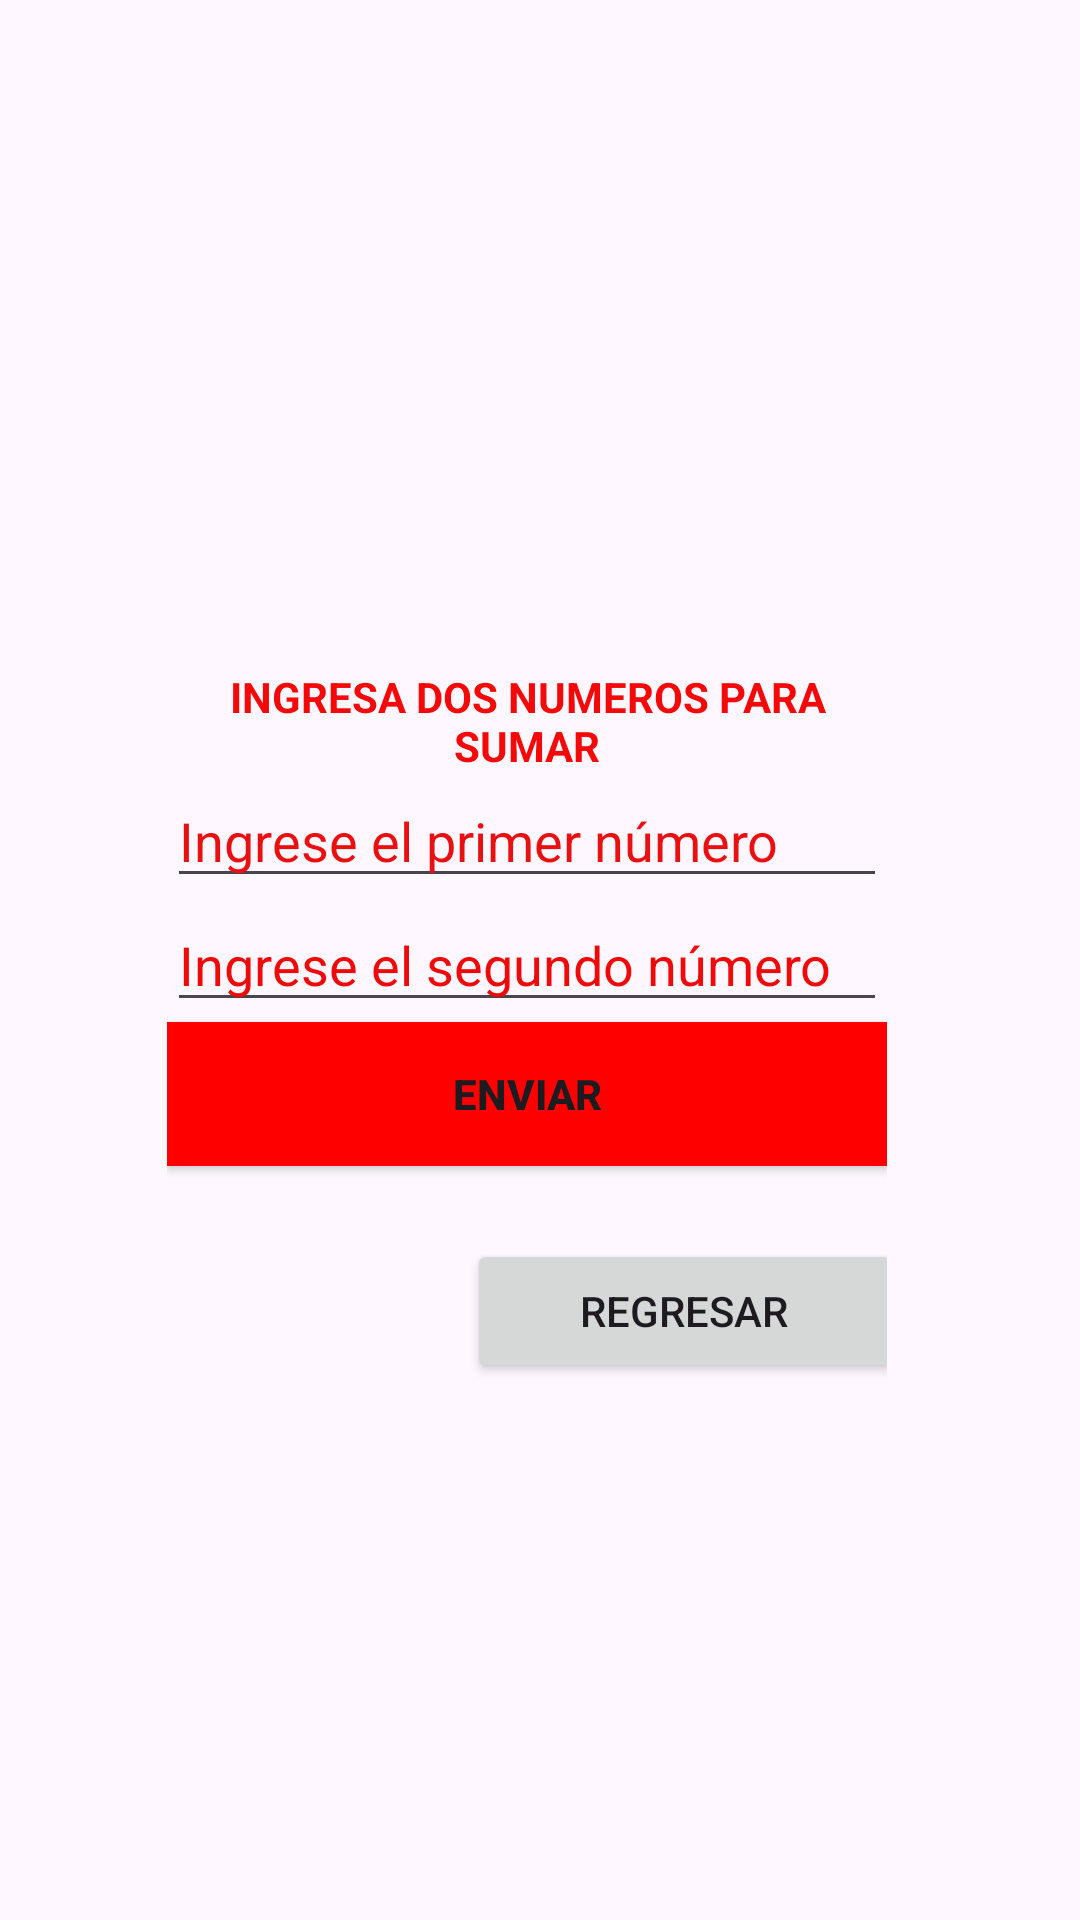

Here is an Android app screen rendered from its layout file. Give the layout XML and the strings, colors and styles it references.
<!-- AndroidManifest.xml: application theme Theme.CambiaPantallas -->
<!-- res/layout/activity_main4.xml -->
<?xml version="1.0" encoding="utf-8"?>
<androidx.constraintlayout.widget.ConstraintLayout xmlns:android="http://schemas.android.com/apk/res/android"
    xmlns:app="http://schemas.android.com/apk/res-auto"
    xmlns:tools="http://schemas.android.com/tools"
    android:layout_width="match_parent"
    android:layout_height="match_parent"
    tools:context=".MainActivity4">

    <LinearLayout
        android:id="@+id/linearLayout"
        android:layout_width="272dp"
        android:layout_height="323dp"
        android:layout_marginStart="50dp"
        android:layout_marginTop="50dp"
        android:layout_marginEnd="50dp"
        android:layout_marginBottom="80dp"
        android:orientation="vertical"
        android:padding="16dp"
        app:layout_constraintBottom_toBottomOf="parent"
        app:layout_constraintEnd_toEndOf="parent"
        app:layout_constraintHorizontal_bias="0.871"
        app:layout_constraintStart_toStartOf="parent"
        app:layout_constraintTop_toTopOf="parent"
        app:layout_constraintVertical_bias="0.838">

        <TextView
            android:id="@+id/textView3"
            android:layout_width="match_parent"
            android:layout_height="wrap_content"
            android:text="INGRESA DOS NUMEROS PARA SUMAR"
            android:textAlignment="center"
            android:textColor="#F40909"
            android:textStyle="bold" />

        <EditText
            android:id="@+id/ingresardato1"
            android:layout_width="match_parent"
            android:layout_height="wrap_content"
            android:hint="Ingrese el primer número"
            android:inputType="numberDecimal"
            android:textColor="#CF0A0A"
            android:textColorHighlight="#D60808"
            android:textColorHint="#E81010" />

        <EditText
            android:id="@+id/datos2"
            android:layout_width="match_parent"
            android:layout_height="wrap_content"
            android:hint="Ingrese el segundo número"
            android:inputType="numberDecimal"
            android:textColor="#DD0606"
            android:textColorHighlight="#EC0505"
            android:textColorHint="#EF0A0A"
            android:textColorLink="#E80909" />

        <Button
            android:id="@+id/res"
            android:layout_width="match_parent"
            android:layout_height="wrap_content"
            android:background="#FF0000"
            android:backgroundTintMode="add"
            android:text="Enviar"
            android:textStyle="bold" />

        <TextView
            android:id="@+id/resul2"
            android:layout_width="match_parent"
            android:layout_height="wrap_content"
            android:textColorHighlight="#EF0909"
            android:textColorHint="#F40808"
            android:textColorLink="#E30B0B"
            android:textSize="18sp" />

        <Button
            android:id="@+id/regresar"
            android:layout_width="145dp"
            android:layout_height="wrap_content"
            android:layout_marginStart="100dp"
            android:text="Regresar" />
    </LinearLayout>

</androidx.constraintlayout.widget.ConstraintLayout>
<!-- resources referenced by this layout -->
<resources>
  <style name="Theme.CambiaPantallas" parent="Base.Theme.CambiaPantallas" />
  <style name="Base.Theme.CambiaPantallas" parent="Theme.Material3.DayNight.NoActionBar">
          
          
      </style>
</resources>
